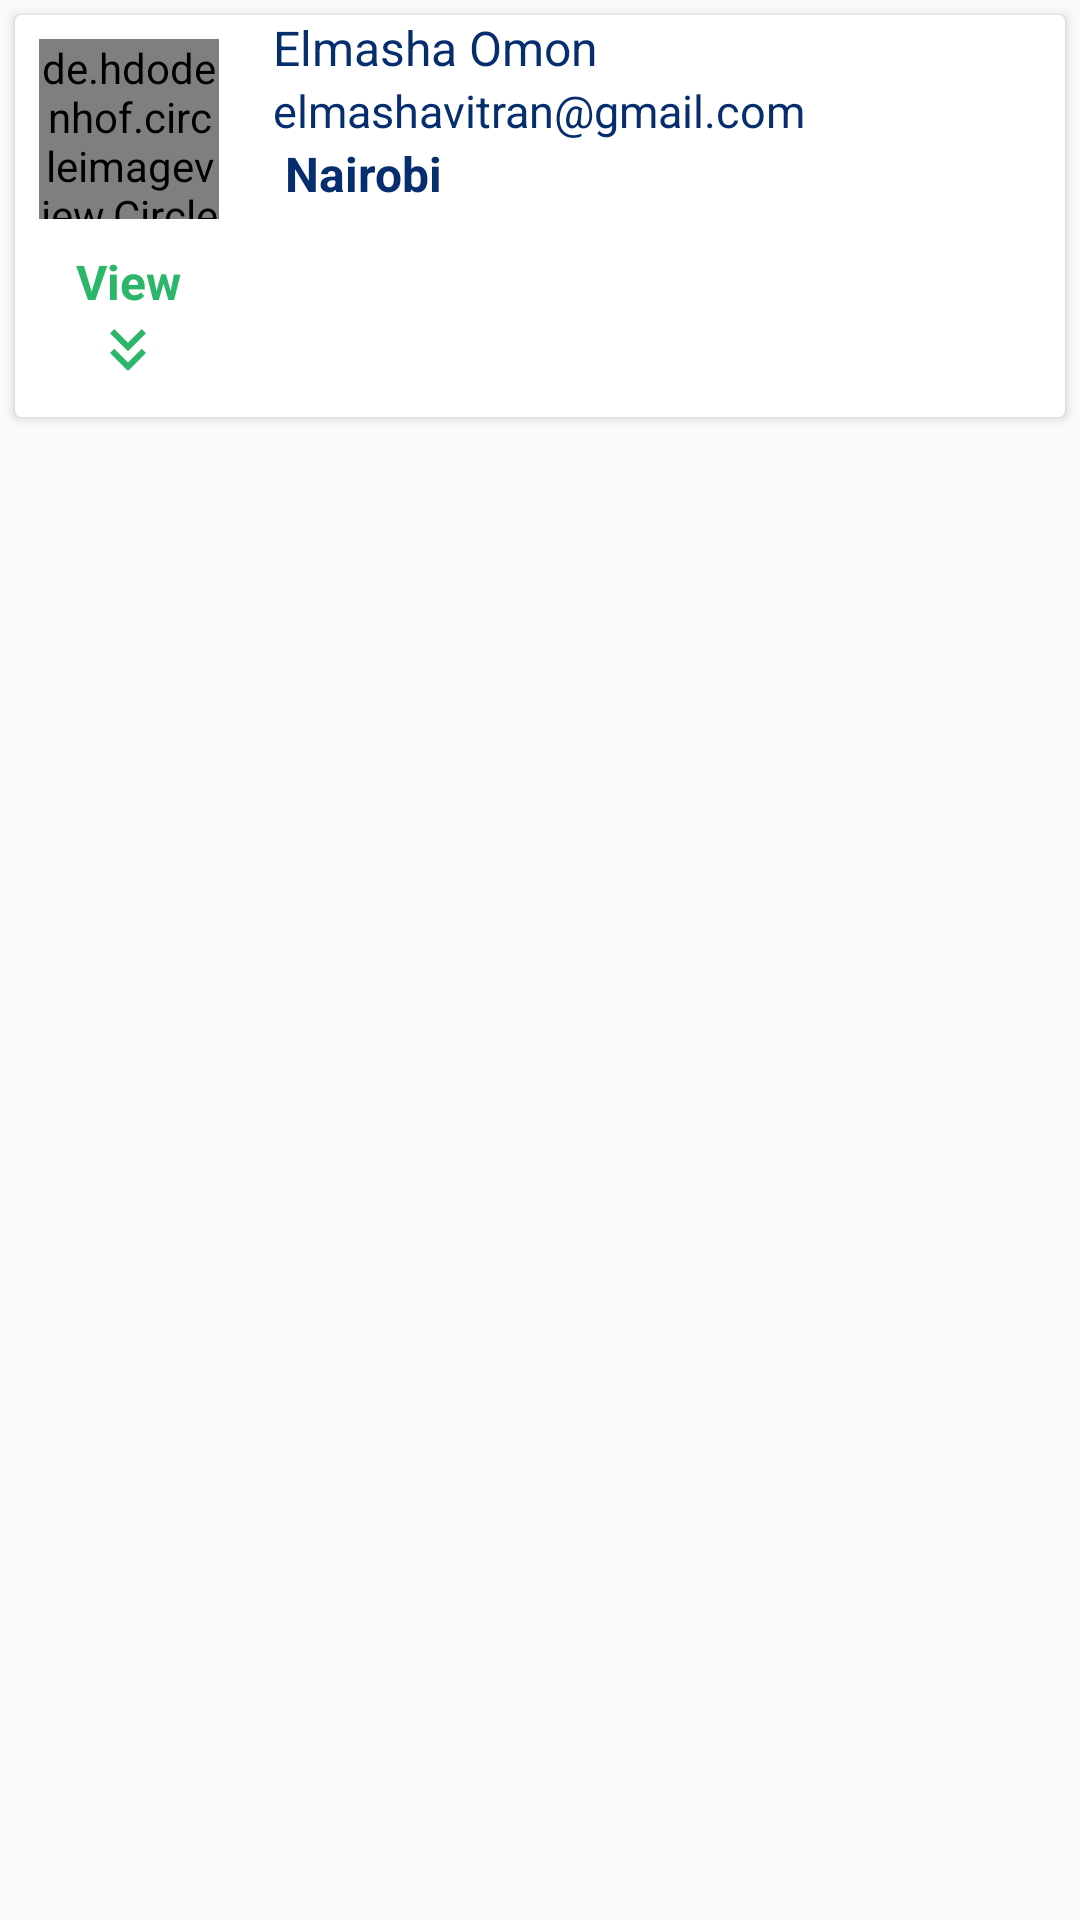

Write the Android layout XML for this screen, with the resource values it uses.
<!-- AndroidManifest.xml: application theme Theme.TopFindProvider -->
<!-- res/layout/request_row.xml -->
<?xml version="1.0" encoding="utf-8"?>
<FrameLayout xmlns:android="http://schemas.android.com/apk/res/android"
    android:layout_width="match_parent"
    android:layout_height="wrap_content"
    xmlns:app="http://schemas.android.com/apk/res-auto">
    <androidx.cardview.widget.CardView
        android:layout_width="match_parent"
        android:layout_margin="5dp"
        android:layout_height="wrap_content">

        <LinearLayout
            android:orientation="horizontal"
            android:layout_width="match_parent"
            android:layout_height="wrap_content">



            <LinearLayout
                android:layout_width="wrap_content"
                android:orientation="vertical"
                android:layout_margin="8dp"
                android:layout_height="wrap_content">

                <de.hdodenhof.circleimageview.CircleImageView
                    android:id="@+id/request_image"
                    android:layout_width="60dp"
                    android:layout_gravity="center_horizontal"
                    app:civ_border_color="@color/primary"
                    app:civ_border_width="3dp"
                    android:layout_height="60dp"
                    android:src="@drawable/user"/>
                <TextView
                    android:id="@+id/request_more"
                    android:layout_width="wrap_content"
                    android:layout_height="wrap_content"
                    android:text=" View "
                    android:layout_marginTop="10dp"
                    android:drawableBottom="@drawable/ic_request"
                    android:drawableTint="@color/primary"
                    android:layout_gravity="center_horizontal"
                    android:textStyle="bold"
                    android:textColor="@color/primary"
                    android:textSize="16dp" />


            </LinearLayout>




            <LinearLayout
                android:layout_width="match_parent"
                android:layout_height="wrap_content"
                android:layout_gravity="center"
                android:layout_marginStart="10dp"
                android:orientation="vertical"
                >


                <TextView
                    android:id="@+id/request_name"
                    android:layout_width="wrap_content"
                    android:layout_height="wrap_content"
                    android:text="Elmasha Omon"
                    android:textColor="@color/secondary"
                    android:textSize="16dp"
                    />


                <TextView
                    android:id="@+id/request_email"
                    android:layout_width="wrap_content"
                    android:layout_height="wrap_content"
                    android:text="elmashavitran@gmail.com"
                    android:textColor="@color/secondary"
                    android:textSize="15dp" />

                <TextView
                    android:id="@+id/request_phone"
                    android:layout_width="wrap_content"
                    android:layout_height="wrap_content"
                    android:text="3444565"
                    android:visibility="gone"
                    android:textColor="@color/white"
                    android:textSize="18dp" />




                <TextView
                    android:id="@+id/request_location"
                    android:layout_width="wrap_content"
                    android:layout_height="wrap_content"
                    android:text=" Nairobi"
                    android:textStyle="bold"
                    android:drawableTint="@color/primary"
                    android:textColor="@color/secondary"
                    android:textSize="16dp" />

                <TextView
                    android:id="@+id/request_narration"
                    android:layout_width="wrap_content"
                    android:layout_height="wrap_content"
                    android:text=" "
                    android:maxLines="3"
                    android:minLines="2"
                    android:textColor="@color/grey"
                    android:textSize="16dp" />

                <TextView
                    android:id="@+id/request_time"
                    android:layout_width="wrap_content"
                    android:layout_height="wrap_content"
                    android:text=" "
                    android:layout_marginBottom="8dp"
                    android:textColor="@color/primary"
                    android:textSize="16dp" />










            </LinearLayout>



        </LinearLayout>

    </androidx.cardview.widget.CardView>

</FrameLayout>
<!-- resources referenced by this layout -->
<resources>
  <color name="grey">#808080</color>
  <color name="primary">#2BB66A</color>
  <color name="secondary">#062D6E</color>
  <color name="white">#FEFFFE</color>
  <!-- drawable ic_request (drawable) -->
  <vector android:height="24dp" android:tint="#808080"
      android:viewportHeight="24" android:viewportWidth="24"
      android:width="24dp" xmlns:android="http://schemas.android.com/apk/res/android">
      <path android:fillColor="@android:color/white" android:pathData="M18,6.41l-1.41,-1.41l-4.59,4.58l-4.59,-4.58l-1.41,1.41l6,6z"/>
      <path android:fillColor="@android:color/white" android:pathData="M18,13l-1.41,-1.41l-4.59,4.58l-4.59,-4.58l-1.41,1.41l6,6z"/>
  </vector>
  <!-- drawable user: png bitmap (drawable, 35969 bytes) -->
  <style name="Theme.TopFindProvider" parent="Theme.AppCompat.DayNight.NoActionBar">
          
          <item name="colorPrimary">@color/primary</item>
          <item name="colorPrimaryVariant">@color/primary</item>
          <item name="colorOnPrimary">@color/white</item>
          
          <item name="colorSecondary">@color/secondary</item>
          <item name="colorSecondaryVariant">@color/secondary</item>
          <item name="colorOnSecondary">@color/black</item>
          
          <item name="android:statusBarColor" tools:targetApi="l">?attr/colorSecondary</item>
          
      </style>
  <color name="black">#1C1B2B</color>
</resources>
